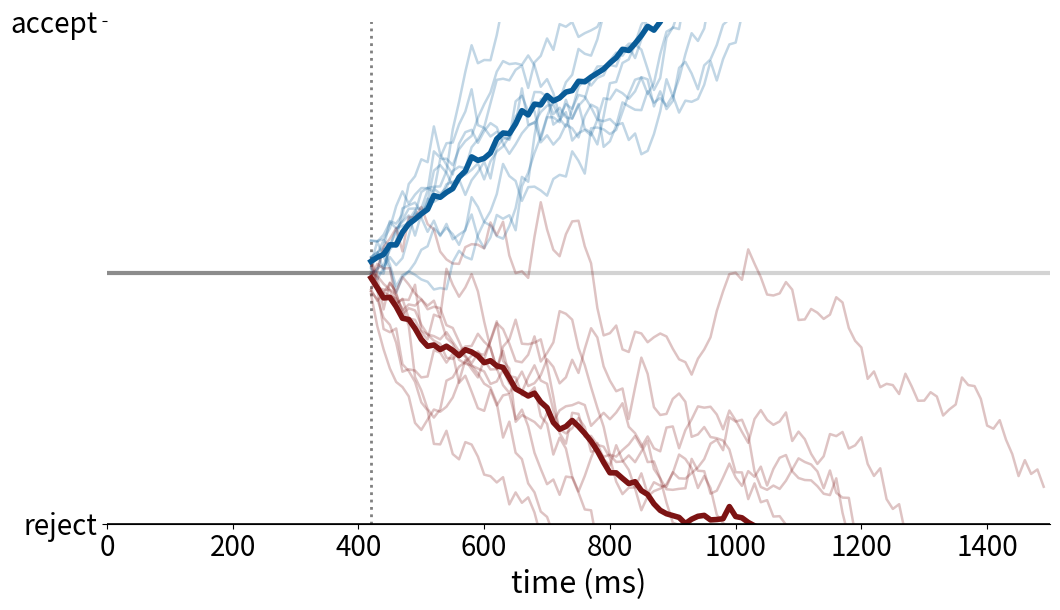

This chart was generated by the following Python code:
# # code from: https://github.com/nmarinsek/data-visualization-notebooks/blob/master/drift-diffusion-plot.ipynb


# import pandas as pd
# import numpy as np
# import matplotlib.pyplot as plt

# #set font size of labels on matplotlib plots
# plt.rc('font', size=16)

# #define a custom palette
# customPalette = ["#7C1313", "#095C98", '#D3500C', '#FFB139']
# plt.rcParams['axes.prop_cycle'] = plt.cycler(color=customPalette)


# t = 1000   #number of timepoints
# n = 100    #number of timeseries
# bias = 0.09  #bias in random walk

# #generate "biased random walk" timeseries
# data = pd.DataFrame(np.reshape(np.cumsum(np.random.randn(t,n)+bias,axis=0),(t,n)))
# data.head()

# def drift_diffusion_plot(values, upperbound, lowerbound, 
#                          upperlabel='', lowerlabel='', 
#                          stickybounds=True, **kwargs):
#     """
#     Creates a formatted drift-diffusion plot for a given timeseries.
    
#     Inputs:
#        - values: array of values in timeseries
#        - upperbound: numeric value of upper bound
#        - lowerbound: numeric value of lower bound
#        - upperlabel: optional label for upper bound
#        - lowerlabel: optional label for lower bound
#        - stickybounds: if true, timeseries stops when bound is hit
#        - kwargs: https://matplotlib.org/api/_as_gen/matplotlib.pyplot.plot.html
    
#     Output:
#        - ax: handle to plot axis
#     """
    
#     #if bounds are sticky, hide timepoints that follow the first bound hit
#     if stickybounds:
#         #check to see if (and when) a bound was hit
#         bound_hits = np.where((values>upperbound) | (values<lowerbound))[0]
#         #if a bound was hit, replace subsequent values with NaN
#         if len(bound_hits)>0:
#             values = values.copy()
#             values[bound_hits[0]+1:] = np.nan
    
#     #plot timeseries
#     ax = plt.gca()
#     plt.plot(values, **kwargs)
    
#     #format plot
#     ax.set_ylim(lowerbound, upperbound)
#     ax.set_yticks([lowerbound,upperbound])
#     ax.set_yticklabels([lowerlabel,upperlabel])
#     ax.axhline(y=np.mean([upperbound, lowerbound]), color='lightgray', zorder=0)
#     ax.set_xlim(0,len(values))
#     ax.set_xlabel('time')
#     ax.spines['left'].set_visible(False)
#     ax.spines['right'].set_visible(False)
    
#     return ax


# n=10

# #group 1 (positive drift)
# data1 = pd.DataFrame(np.reshape(np.cumsum(np.random.randn(t,n)+bias,axis=0),(t,n)))
# data1.apply(drift_diffusion_plot, upperbound=100, lowerbound=-100, 
#             color=customPalette[1], alpha=0.3);

# #group 2 (negative drift)
# data2 = pd.DataFrame(np.reshape(np.cumsum(np.random.randn(t,n)-bias,axis=0),(t,n)))
# data2.apply(drift_diffusion_plot, upperbound=100, lowerbound=-100, 
#             color=customPalette[0], alpha=0.3);

# #overlay means
# drift_diffusion_plot(np.mean(data1, axis=1), upperbound=100, lowerbound=-100,
#                      color=customPalette[1], lw=4, alpha=1);
# drift_diffusion_plot(np.mean(data2, axis=1), upperbound=100, lowerbound=-100, 
#                      upperlabel='accept', lowerlabel='reject', 
#                      color=customPalette[0], lw=4, alpha=1);




import pandas as pd
import numpy as np
import matplotlib.pyplot as plt

# -----------------------------
# Global styling
# -----------------------------
plt.rcParams.update({
    'font.size': 20,
    'axes.labelsize': 22,
    'xtick.labelsize': 20,
    'ytick.labelsize': 20
})

customPalette = ["#7C1313", "#095C98", '#D3500C', '#FFB139']
plt.rcParams['axes.prop_cycle'] = plt.cycler(color=customPalette)

# -----------------------------
# Timing parameters in ms
# -----------------------------
total_ms = 1500          # full x-axis extent
dt_ms = 10               # resolution of simulation
ndt_ms = 420             # non-decision time
accum_ms = total_ms - ndt_ms
bias = 0.09  #bias in random walk

n_total = total_ms // dt_ms
n_ndt = ndt_ms // dt_ms
n_accum = accum_ms // dt_ms

time_pre = np.arange(0, ndt_ms, dt_ms)
time_post = np.arange(ndt_ms, total_ms, dt_ms)

# -----------------------------
# Diffusion parameters
# -----------------------------
n = 10
upperbound = 100
lowerbound = -100

def simulate_ddm_path(n_accum, bias, noise=1.0, start_value=0.0):
    """Simulate one diffusion path only during the accumulation period."""
    increments = np.random.randn(n_accum) * noise + bias
    walk = np.cumsum(increments) + start_value
    return walk

def apply_sticky_bounds(values, upperbound, lowerbound):
    """Stop path after first boundary crossing."""
    values = values.copy()
    bound_hits = np.where((values > upperbound) | (values < lowerbound))[0]
    if len(bound_hits) > 0:
        values[bound_hits[0] + 1:] = np.nan
    return values

# -----------------------------
# Simulate two groups
# -----------------------------
np.random.seed(7)

# positive drift: reward-dominant
data1 = pd.DataFrame({
    i: simulate_ddm_path(n_accum, bias=+2.5, noise=6.0)
    for i in range(n)
})

# negative drift: pain-dominant
data2 = pd.DataFrame({
    i: simulate_ddm_path(n_accum, bias=-1.7, noise=6.0)
    for i in range(n)
})

# -----------------------------
# Plot
# -----------------------------
fig, ax = plt.subplots(figsize=(11, 6.5))

# Neutral gray pre-accumulation segment
ax.plot([0, ndt_ms], [0, 0], color='gray', lw=3, alpha=0.9, zorder=2)

# Neutral gray center line after accumulation onset
ax.hlines(0, xmin=ndt_ms, xmax=total_ms, color='lightgray', lw=3, zorder=0)

# Vertical onset marker
ax.axvline(ndt_ms, color='gray', linestyle=':', lw=2)

# Individual reward-dominant paths
for col in data1.columns:
    y = apply_sticky_bounds(data1[col].values, upperbound, lowerbound)
    ax.plot(time_post, y, color=customPalette[1], alpha=0.25, lw=1.8)

# Individual pain-dominant paths
for col in data2.columns:
    y = apply_sticky_bounds(data2[col].values, upperbound, lowerbound)
    ax.plot(time_post, y, color=customPalette[0], alpha=0.25, lw=1.8)

# Mean reward path
mean1 = apply_sticky_bounds(data1.mean(axis=1).values, upperbound, lowerbound)
ax.plot(time_post, mean1, color=customPalette[1], lw=4)

# Mean pain path
mean2 = apply_sticky_bounds(data2.mean(axis=1).values, upperbound, lowerbound)
ax.plot(time_post, mean2, color=customPalette[0], lw=4)

# Bounds
ax.axhline(upperbound, color='black', lw=1.2)
ax.axhline(lowerbound, color='black', lw=1.2)

# Formatting
ax.set_xlim(0, total_ms)
ax.set_ylim(lowerbound, upperbound)
ax.set_xlabel('time (ms)')
ax.set_yticks([lowerbound, upperbound])
ax.set_yticklabels(['reject', 'accept'])

# Clean up spines
ax.spines['left'].set_visible(False)
ax.spines['right'].set_visible(False)
ax.spines['top'].set_visible(False)

plt.tight_layout()
plt.show()
